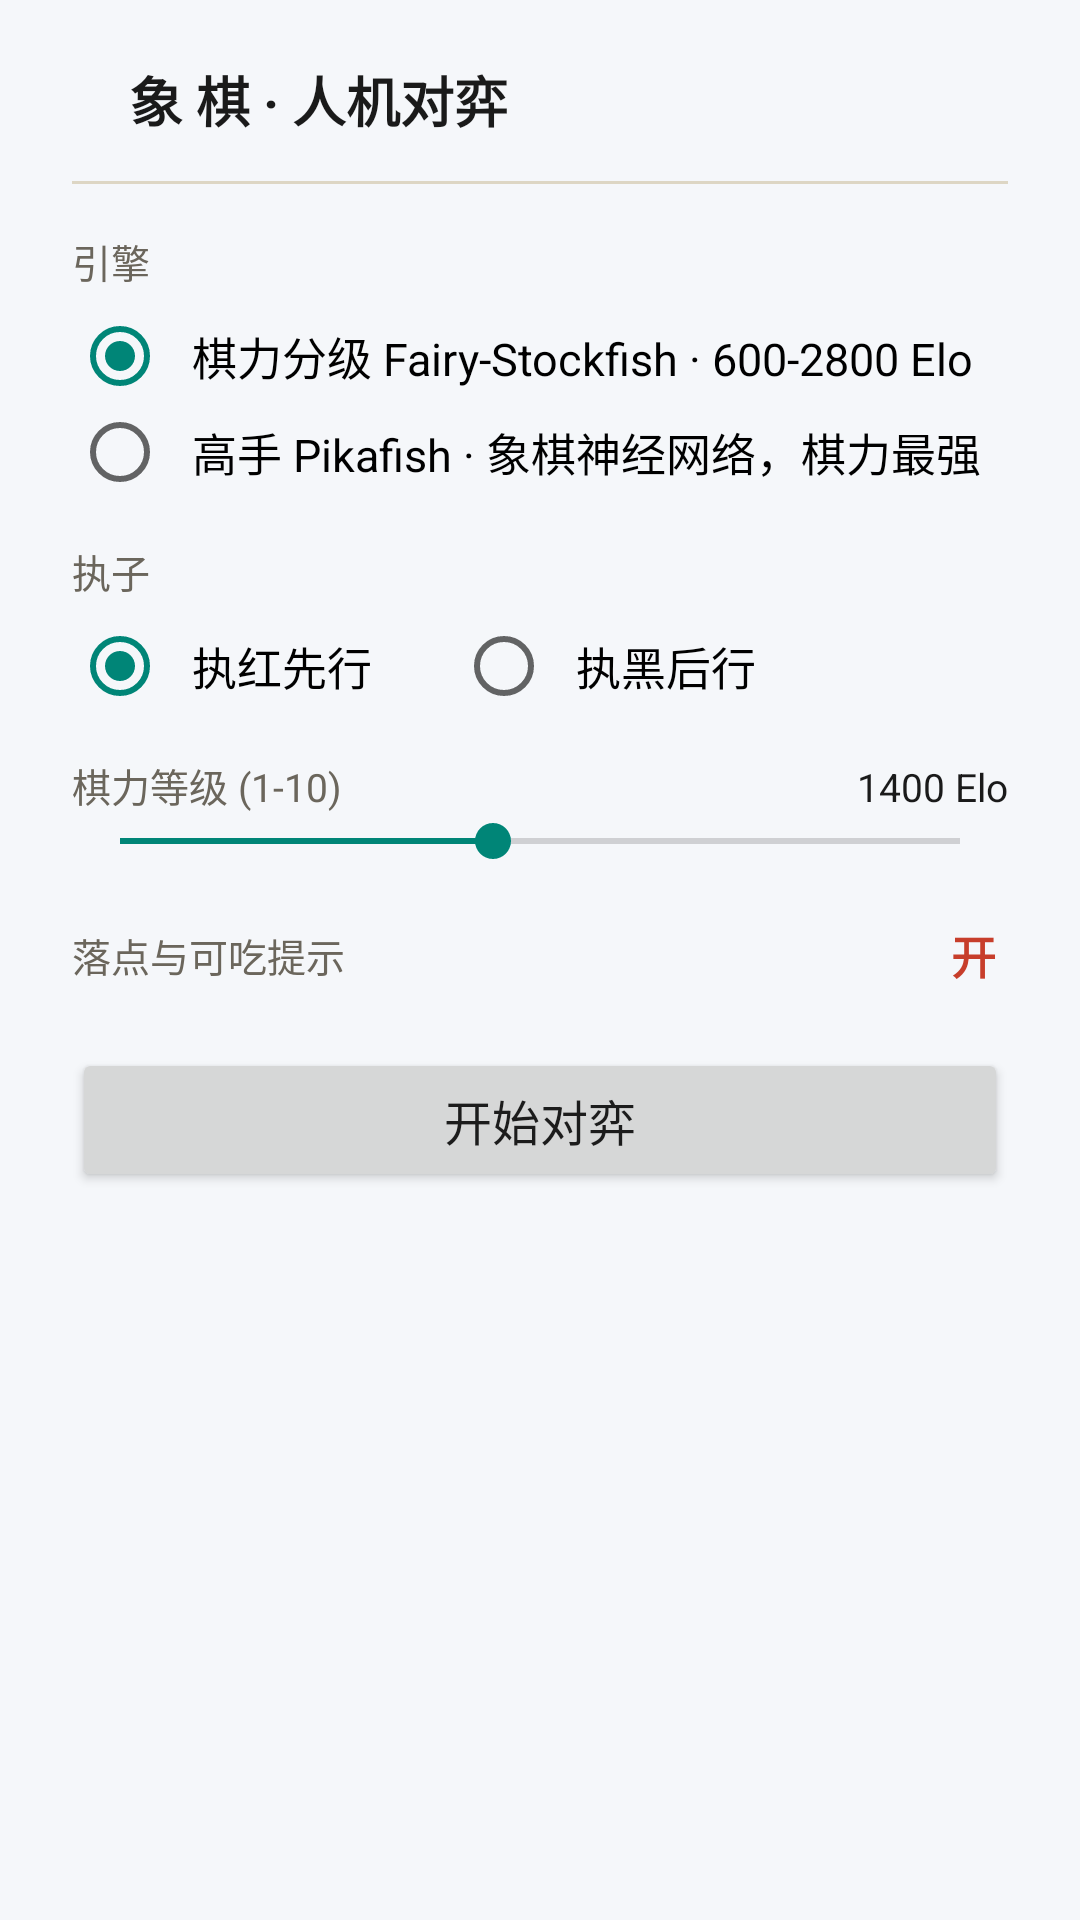

Reconstruct the res/layout file that produces this screen, plus the resources it refers to.
<!-- AndroidManifest.xml: application theme AppTheme -->
<!-- res/layout/dialog_xiangqi.xml -->
<?xml version="1.0" encoding="utf-8"?>
<LinearLayout xmlns:android="http://schemas.android.com/apk/res/android"
    android:layout_width="match_parent"
    android:layout_height="wrap_content"
    android:orientation="vertical"
    android:paddingLeft="24dp"
    android:paddingRight="24dp"
    android:paddingTop="20dp"
    android:paddingBottom="24dp">

    <LinearLayout
        android:layout_width="match_parent"
        android:layout_height="wrap_content"
        android:gravity="center_vertical"
        android:orientation="horizontal">

        <View
            android:id="@+id/tvDlgMark"
            android:layout_width="9dp"
            android:layout_height="9dp"
            android:layout_marginEnd="10dp" />

        <TextView
            android:id="@+id/tvDlgTitle"
            android:layout_width="wrap_content"
            android:layout_height="wrap_content"
            android:text="象 棋 · 人机对弈"
            android:textColor="#1A1A1A"
            android:textSize="18sp"
            android:textStyle="bold" />
    </LinearLayout>

    <View
        android:id="@+id/divDlg"
        android:layout_width="match_parent"
        android:layout_height="1dp"
        android:layout_marginTop="14dp"
        android:layout_marginBottom="16dp"
        android:background="#DDD6C4" />

    <TextView
        android:id="@+id/tvLbEngine"
        android:layout_width="wrap_content"
        android:layout_height="wrap_content"
        android:layout_marginBottom="6dp"
        android:text="引擎"
        android:textColor="#6B665C"
        android:textSize="13sp" />

    <RadioGroup
        android:id="@+id/rgEngine"
        android:layout_width="match_parent"
        android:layout_height="wrap_content"
        android:layout_marginBottom="14dp"
        android:orientation="vertical">

        <RadioButton
            android:id="@+id/rbFairy"
            android:layout_width="wrap_content"
            android:layout_height="wrap_content"
            android:checked="true"
            android:paddingStart="8dp"
            android:text="棋力分级 Fairy-Stockfish · 600-2800 Elo"
            android:textSize="15sp" />

        <RadioButton
            android:id="@+id/rbPikafish"
            android:layout_width="wrap_content"
            android:layout_height="wrap_content"
            android:paddingStart="8dp"
            android:text="高手 Pikafish · 象棋神经网络，棋力最强"
            android:textSize="15sp" />
    </RadioGroup>

    <TextView
        android:id="@+id/tvLbColor"
        android:layout_width="wrap_content"
        android:layout_height="wrap_content"
        android:layout_marginBottom="6dp"
        android:text="执子"
        android:textColor="#6B665C"
        android:textSize="13sp" />

    <RadioGroup
        android:id="@+id/rgColor"
        android:layout_width="match_parent"
        android:layout_height="wrap_content"
        android:layout_marginBottom="14dp"
        android:orientation="horizontal">

        <RadioButton
            android:id="@+id/rbRed"
            android:layout_width="wrap_content"
            android:layout_height="wrap_content"
            android:checked="true"
            android:layout_marginEnd="28dp"
            android:paddingStart="8dp"
            android:text="执红先行"
            android:textSize="15sp" />

        <RadioButton
            android:id="@+id/rbBlack"
            android:layout_width="wrap_content"
            android:layout_height="wrap_content"
            android:paddingStart="8dp"
            android:text="执黑后行"
            android:textSize="15sp" />
    </RadioGroup>

    <LinearLayout
        android:layout_width="match_parent"
        android:layout_height="wrap_content"
        android:orientation="horizontal">

        <TextView
            android:id="@+id/tvLbLevel"
            android:layout_width="0dp"
            android:layout_height="wrap_content"
            android:layout_weight="1"
            android:text="棋力等级 (1-10)"
            android:textColor="#6B665C"
            android:textSize="13sp" />

        <TextView
            android:id="@+id/tvLevel"
            android:layout_width="wrap_content"
            android:layout_height="wrap_content"
            android:text="1400 Elo"
            android:textColor="#1A1A1A"
            android:textSize="13sp" />
    </LinearLayout>

    <SeekBar
        android:id="@+id/sbLevel"
        android:layout_width="match_parent"
        android:layout_height="wrap_content"
        android:layout_marginBottom="8dp"
        android:max="9"
        android:progress="4" />

    <LinearLayout
        android:id="@+id/rowHints"
        android:layout_width="match_parent"
        android:layout_height="wrap_content"
        android:layout_marginTop="6dp"
        android:layout_marginBottom="4dp"
        android:gravity="center_vertical"
        android:orientation="horizontal">

        <TextView
            android:id="@+id/tvLbHints"
            android:layout_width="0dp"
            android:layout_height="wrap_content"
            android:layout_weight="1"
            android:text="落点与可吃提示"
            android:textColor="#6B665C"
            android:textSize="13sp" />

        <TextView
            android:id="@+id/tvHints"
            android:layout_width="wrap_content"
            android:layout_height="wrap_content"
            android:paddingLeft="16dp"
            android:paddingRight="4dp"
            android:paddingTop="4dp"
            android:paddingBottom="4dp"
            android:text="开"
            android:textColor="#C73E2B"
            android:textSize="15sp"
            android:textStyle="bold" />
    </LinearLayout>

    <Button
        android:id="@+id/btnStart"
        android:layout_width="match_parent"
        android:layout_height="48dp"
        android:layout_marginTop="12dp"
        android:text="开始对弈"
        android:textSize="16sp" />
</LinearLayout>
<!-- resources referenced by this layout -->
<resources>
  <style name="AppTheme" parent="android:Theme.Material.Light.NoActionBar">
          <item name="android:colorPrimary">@color/primary</item>
          <item name="android:windowBackground">@color/bg</item>
          <item name="android:statusBarColor">@color/bg</item>
          <item name="android:windowLightStatusBar">true</item>
      </style>
  <color name="primary">#3D7AFD</color>
  <color name="bg">#F5F7FA</color>
</resources>
